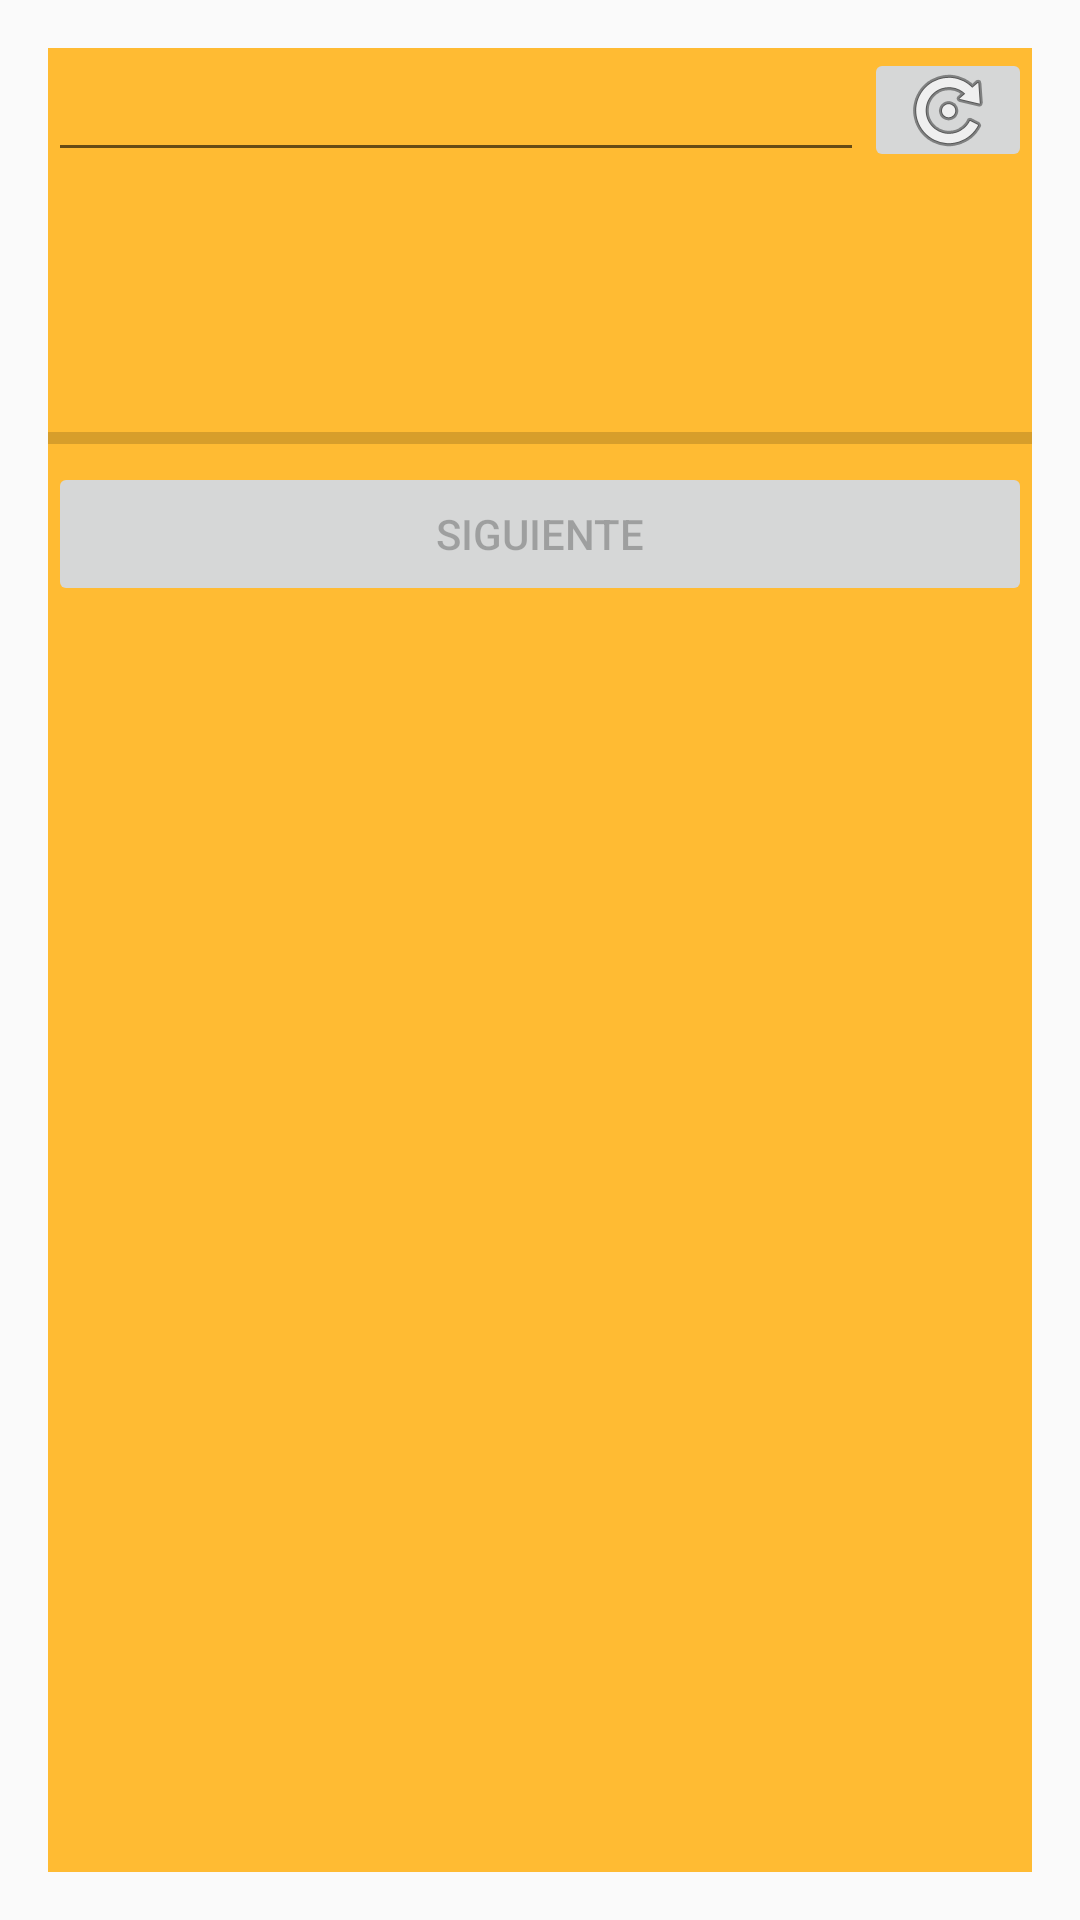

Write the Android layout XML for this screen, with the resource values it uses.
<!-- AndroidManifest.xml: application theme AppTheme -->
<!-- res/layout/activity_pregunta.xml -->
<RelativeLayout xmlns:android="http://schemas.android.com/apk/res/android"
    xmlns:tools="http://schemas.android.com/tools" android:layout_width="match_parent"
    android:layout_height="match_parent" android:paddingLeft="@dimen/activity_horizontal_margin"
    android:paddingRight="@dimen/activity_horizontal_margin"
    android:paddingTop="@dimen/activity_vertical_margin"
    android:paddingBottom="@dimen/activity_vertical_margin" tools:context=".pregunta">


    <LinearLayout
        android:background="@android:color/holo_orange_light"
        android:orientation="vertical"
        android:layout_width="fill_parent"
        android:layout_height="fill_parent">

        <LinearLayout
            android:orientation="vertical"
            android:layout_width="fill_parent"
            android:layout_height="wrap_content">

            <LinearLayout
                android:orientation="horizontal"
                android:layout_width="fill_parent"
                android:layout_height="wrap_content">

                

                <EditText
                    android:layout_width="wrap_content"
                    android:inputType="text"
                    android:layout_height="wrap_content"
                    android:id="@+id/txtRespuesta"
                    android:layout_weight="1" />

                <ImageButton
                    android:layout_width="wrap_content"
                    android:layout_height="fill_parent"
                    android:id="@+id/botonRepite"
                    android:src="@android:drawable/ic_menu_rotate"
                    android:onClick="repite"
                    android:clickable="true" />

            </LinearLayout>
        </LinearLayout>

        <LinearLayout
            android:orientation="vertical"
            android:layout_width="fill_parent"
            android:layout_height="wrap_content">

            <TextView
                android:layout_width="fill_parent"
                android:layout_height="wrap_content"
                android:textAppearance="?android:attr/textAppearanceLarge"
                android:id="@+id/txtInfo"
                android:minLines="3"
                android:gravity="center_horizontal"
                android:maxLines="3" />

            <ProgressBar
                style="?android:attr/progressBarStyleHorizontal"
                android:layout_width="fill_parent"
                android:layout_height="wrap_content"
                android:id="@+id/pcPartida" />

            <Button
                android:layout_width="fill_parent"
                android:layout_height="wrap_content"
                android:text="Siguiente"
                android:id="@+id/botonSiguiente"
                android:onClick="siguiente"
                android:enabled="false" />

        </LinearLayout>

    </LinearLayout>

</RelativeLayout>
<!-- resources referenced by this layout -->
<resources>
  <dimen name="activity_horizontal_margin">16dp</dimen>
  <dimen name="activity_vertical_margin">16dp</dimen>
  <style name="AppTheme" parent="Theme.AppCompat.Light.DarkActionBar">
      <item name="colorPrimary">@color/colorPrimary</item>
      <item name="colorPrimaryDark">@color/colorPrimaryDark</item>
      <item name="colorAccent">@color/colorAccent</item>
  </style>
  <!-- not gathered from this repository: default colours our renderer supplied (Android Studio template values) -->
  <color name="colorPrimary">#FF6200EE</color>
  <color name="colorPrimaryDark">#FF3700B3</color>
  <color name="colorAccent">#FF03DAC5</color>
</resources>
